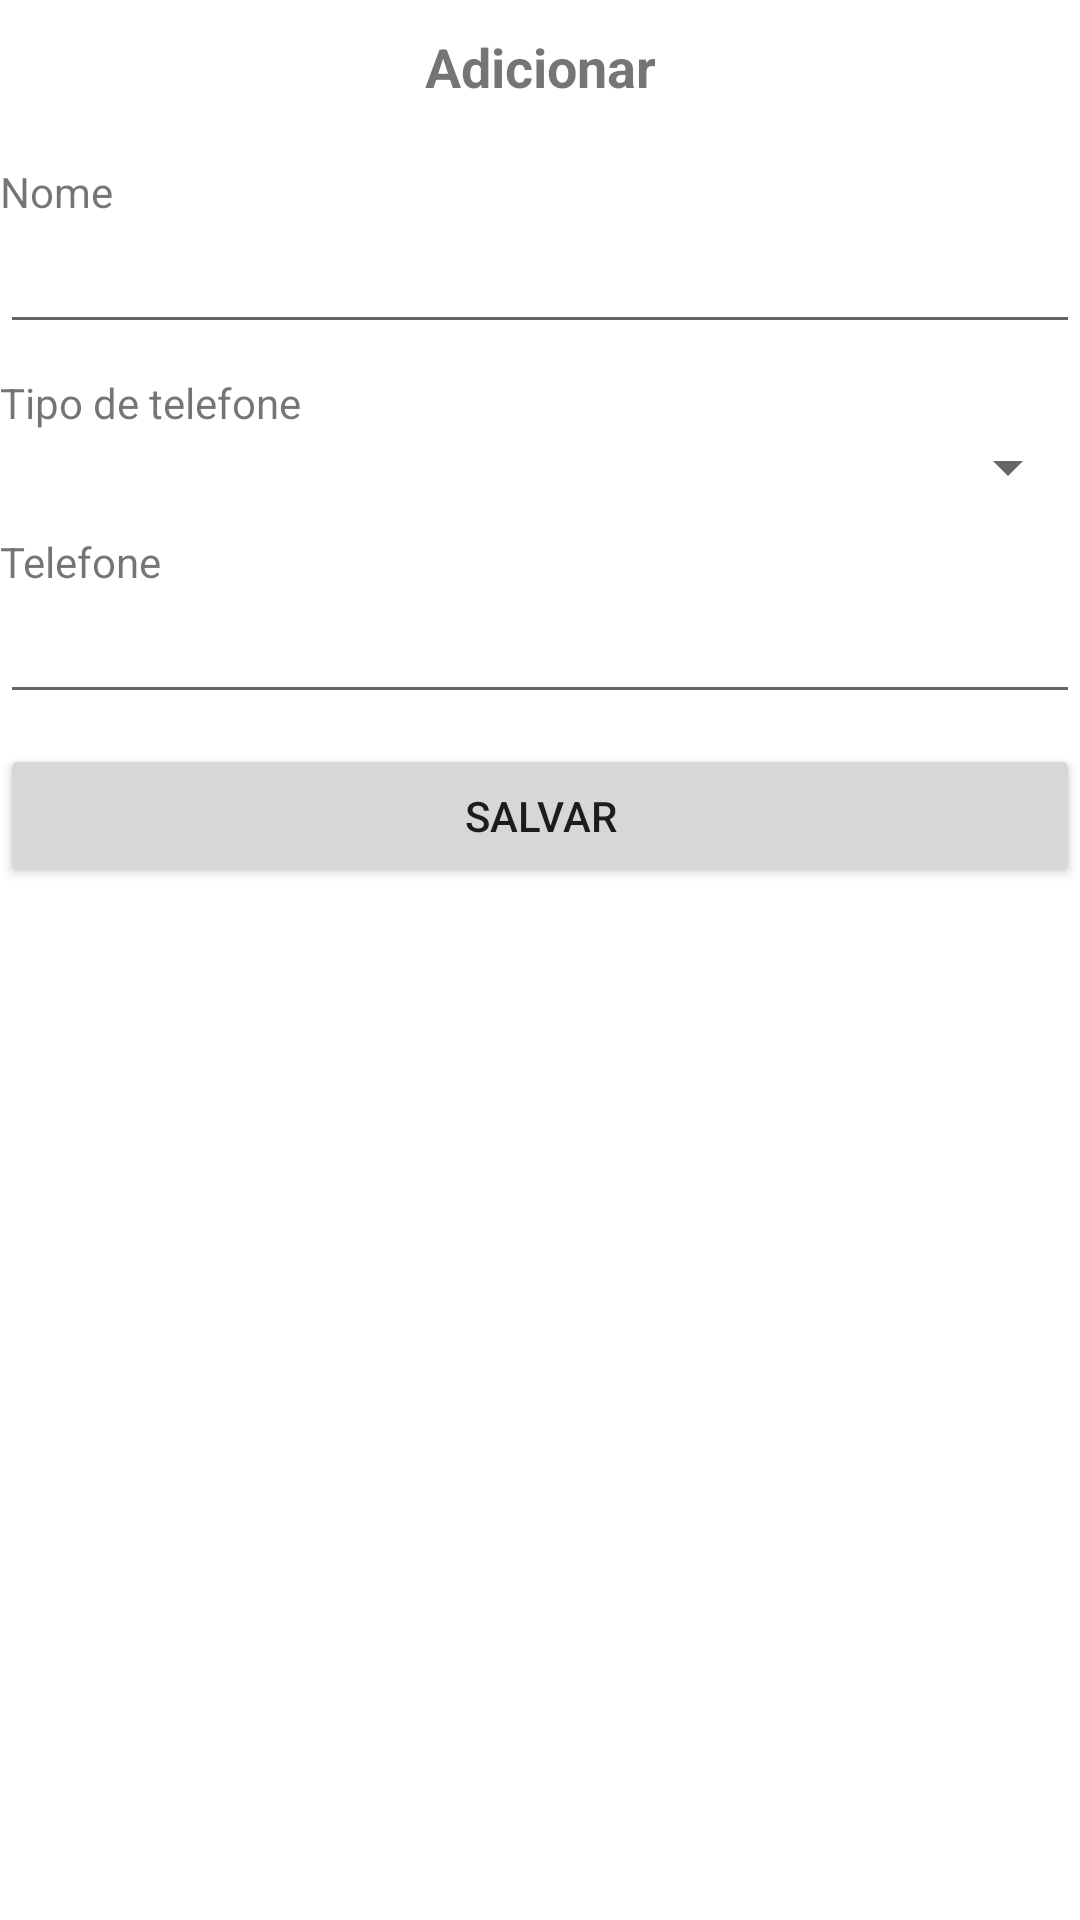

Layout XML and referenced resources for this Android screen:
<!-- AndroidManifest.xml: application theme Theme.GerenciadorContatos -->
<!-- res/layout/contatos_adicionar.xml -->
<?xml version="1.0" encoding="utf-8"?>
<FrameLayout xmlns:android="http://schemas.android.com/apk/res/android"
    xmlns:tools="http://schemas.android.com/tools"
    android:layout_width="match_parent"
    android:layout_height="match_parent"
    tools:context=".Contatos.Adicionar">

    <ScrollView
        android:layout_width="match_parent"
        android:layout_height="match_parent">

        <LinearLayout
            android:layout_width="match_parent"
            android:layout_height="wrap_content"
            android:orientation="vertical">

            <TextView
                android:id="@+id/textViewAdicionarContato"
                android:layout_width="match_parent"
                android:layout_height="wrap_content"
                android:padding="10dp"
                android:text="@string/adicionar"
                android:textAlignment="center"
                android:textSize="18sp"
                android:textStyle="bold" />

            <TextView
                android:id="@+id/textViewNomeContato"
                android:layout_width="match_parent"
                android:layout_height="wrap_content"
                android:layout_marginTop="10dp"
                android:text="@string/nome" />

            <EditText
                android:id="@+id/editTextNomeContato"
                android:layout_width="match_parent"
                android:layout_height="wrap_content"
                android:ems="10"
                android:inputType="textPersonName"   />


            <TextView
                android:id="@+id/textViewTipoTelefoneContato"
                android:layout_width="match_parent"
                android:layout_height="wrap_content"
                android:layout_marginTop="10dp"
                android:text="@string/selecione_tipo_contato" />

            <Spinner
                android:id="@+id/spinnerTipoTelefoneContato"
                android:layout_width="match_parent"
                android:layout_height="wrap_content" />

            <TextView
                android:id="@+id/textViewTelefoneContato"
                android:layout_width="match_parent"
                android:layout_height="wrap_content"
                android:layout_marginTop="10dp"
                android:text="@string/telefone"/>

            <EditText
                android:id="@+id/editTextTelefoneContato"
                android:layout_width="match_parent"
                android:layout_height="wrap_content"
                android:ems="10"
                android:inputType="number"/>




            <Button
                android:id="@+id/buttonAdicionarContato"
                android:layout_width="match_parent"
                android:layout_height="wrap_content"
                android:layout_marginTop="10dp"
                android:text="@string/salvar" />
        </LinearLayout>
    </ScrollView>

</FrameLayout>
<!-- resources referenced by this layout -->
<resources>
  <string name="adicionar">Adicionar</string>
  <string name="nome">Nome</string>
  <string name="salvar">Salvar</string>
  <string name="selecione_tipo_contato">Tipo de telefone</string>
  <string name="telefone">Telefone</string>
  <style name="Theme.GerenciadorContatos" parent="Theme.MaterialComponents.DayNight.DarkActionBar">
          
          <item name="colorPrimary">@color/purple_500</item>
          <item name="colorPrimaryVariant">@color/purple_700</item>
          <item name="colorOnPrimary">@color/white</item>
          
          <item name="colorSecondary">@color/teal_200</item>
          <item name="colorSecondaryVariant">@color/teal_700</item>
          <item name="colorOnSecondary">@color/black</item>
          
          <item name="android:statusBarColor" tools:targetApi="l">?attr/colorPrimaryVariant</item>
          
      </style>
  <!-- not gathered from this repository: default colours our renderer supplied (Android Studio template values) -->
  <color name="purple_500">#FF6200EE</color>
  <color name="purple_700">#FF3700B3</color>
  <color name="teal_200">#FF03DAC5</color>
  <color name="teal_700">#FF018786</color>
  <color name="black">#FF000000</color>
  <color name="white">#FFFFFFFF</color>
</resources>
